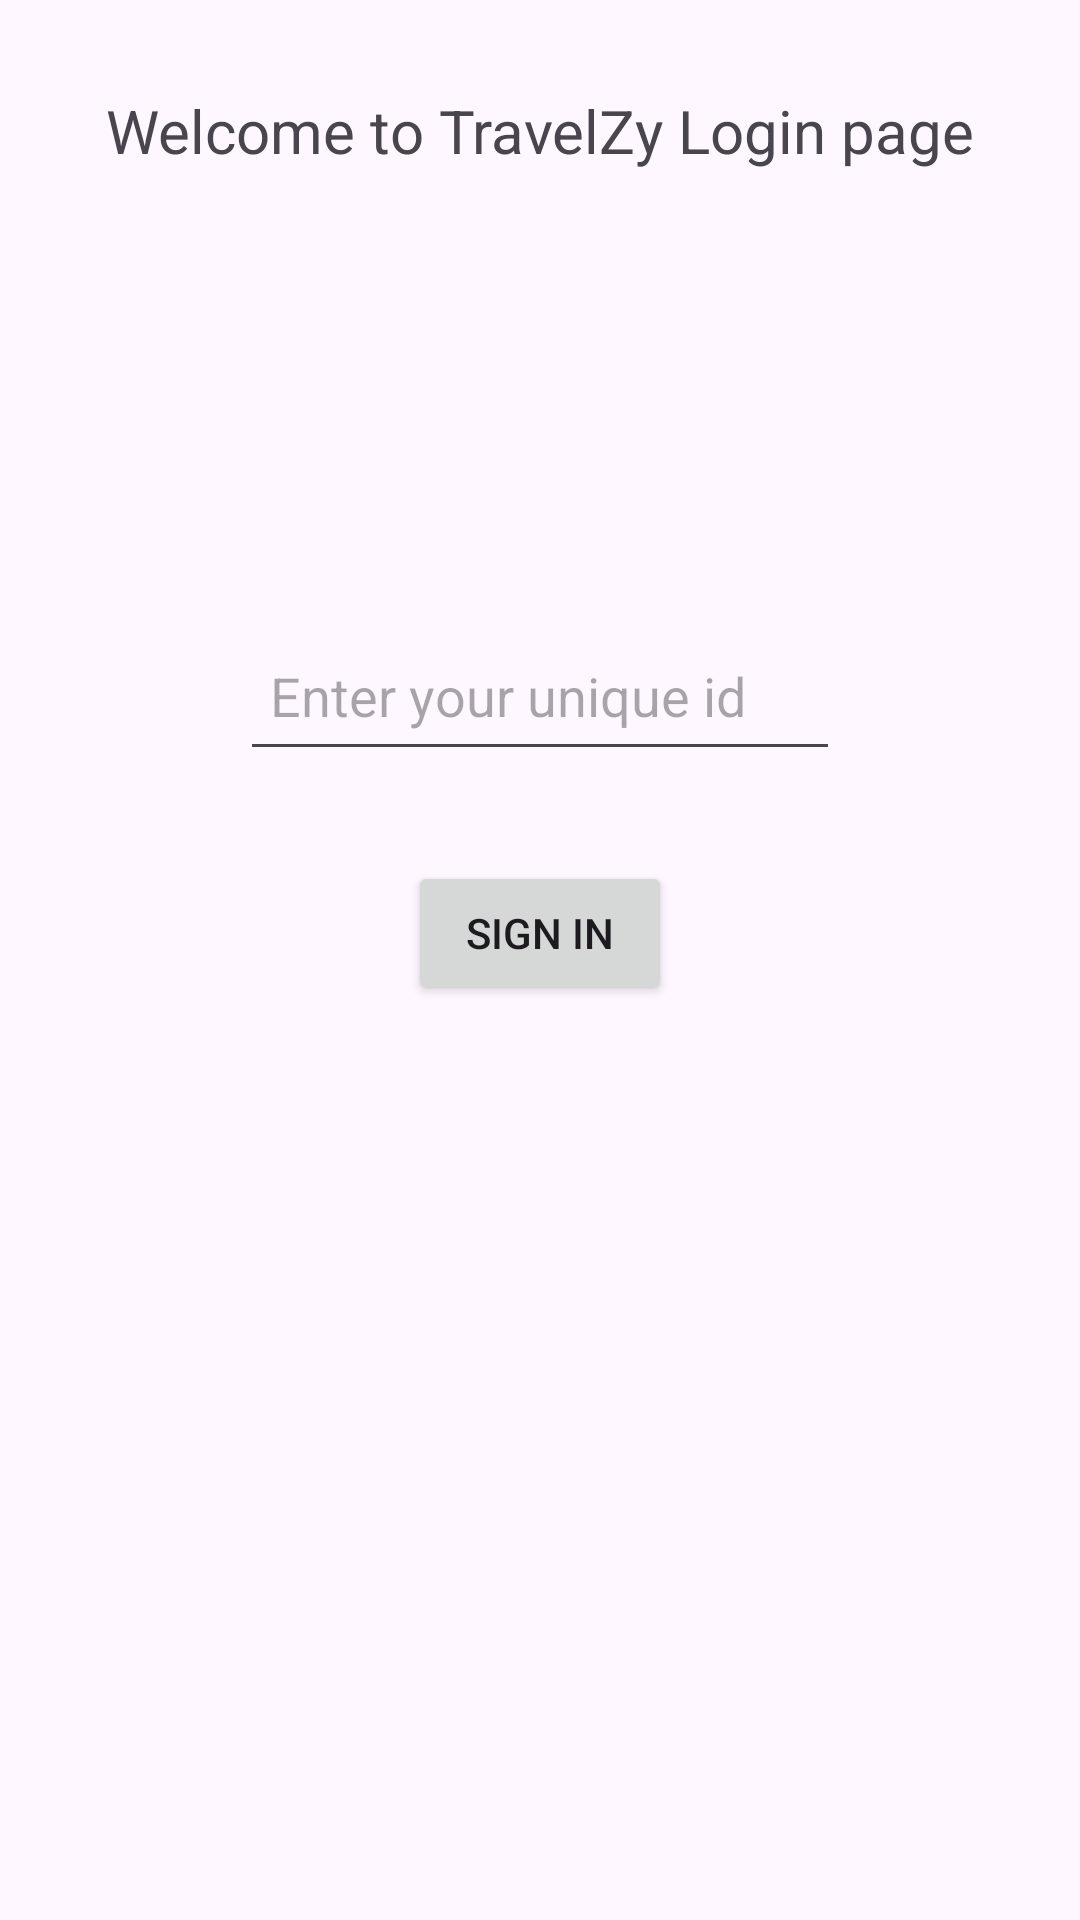

This screen was rendered from an Android layout file. Write that file and the resources it references.
<!-- AndroidManifest.xml: application theme Theme.Tutorial9_SaveData -->
<!-- res/layout/activity_sign_in.xml -->
<?xml version="1.0" encoding="utf-8"?>
<LinearLayout xmlns:android="http://schemas.android.com/apk/res/android"
    xmlns:app="http://schemas.android.com/apk/res-auto"
    xmlns:tools="http://schemas.android.com/tools"
    android:layout_width="match_parent"
    android:layout_height="match_parent"
    android:orientation="vertical"
    tools:context=".SignInActivity">

    <TextView
        android:layout_width="wrap_content"
        android:layout_height="wrap_content"
        android:text="Welcome to TravelZy Login page"
        android:textSize="20dp"
        android:layout_gravity="center"
        android:layout_margin="30dp" />

    <com.google.android.material.textfield.TextInputEditText
        android:id="@+id/uniqueid"
        android:layout_width="200dp"
        android:layout_height="50dp"
        android:layout_gravity="center"
        android:layout_marginTop="120dp"
        android:layout_marginBottom="30dp"
        android:padding="10dp"
        android:hint="Enter your unique id" />


    <Button
        android:id="@+id/signinbtn"
        android:layout_width="wrap_content"
        android:layout_height="wrap_content"
        android:text="Sign In"
        android:layout_gravity="center" />

</LinearLayout>
<!-- resources referenced by this layout -->
<resources>
  <style name="Theme.Tutorial9_SaveData" parent="Base.Theme.Tutorial9_SaveData" />
  <style name="Base.Theme.Tutorial9_SaveData" parent="Theme.Material3.DayNight.NoActionBar">
          
          
      </style>
</resources>
